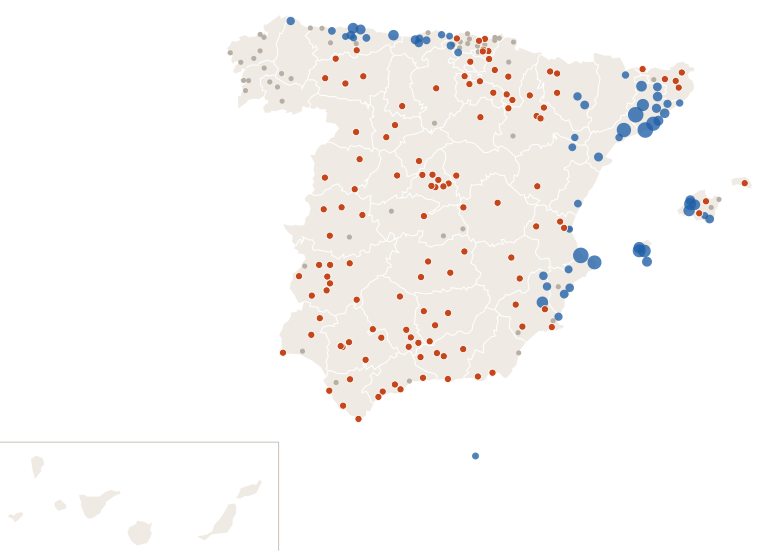

Data behind this chart, as committed beside it:
estacion, provincia, clase, dias_sin_1mm
Murcia, Murcia, seca, 14
Madrid Retiro, Madrid, seca, 20
Barcelona Drassanes, Barcelona, lluvia, 0
Valencia Dt, Valencia, nada, 3
Zaragoza Valdespartera, Zaragoza, seca, 16
Tablada, Sevilla, seca, 17
Málaga Centro Meteorológico, Málaga, nada, 2
Palma-Portopí, Illes Balears, lluvia, 0
Alicante, Alicante, lluvia, 0
Bilbao Aeropuerto, Bizkaia, nada, 7
Valladolid, Valladolid, seca, 15
Vigo/Peinador, Pontevedra, nada, 7
Gijón Musel, Asturias, lluvia, 0
Vitoria-Gasteiz Aeropuerto, Álava, seca, 12
A Coruña, A Coruña, nada, 7
Alicante-Elche/aeropuerto, Alicante, lluvia, 3
Granada-Cartuja, Granada, seca, 16
Caldes de Montbui, Barcelona, lluvia, 0
Oviedo, Asturias, lluvia, 0
Cartagena - Tentegorra, Murcia, seca, 14
Jerez de la Frontera/Aeropuerto, Cádiz, nada, 9
Pozuelo de Alarcon, Madrid, seca, 15
Pamplona Aeropuerto, Navarra, nada, 3
Almería/Aeropuerto, Almería, seca, 14
Alcala de Henares-Encín, Madrid, seca, 15
Donostia/San Sebastián Aeropuerto, Gipuzkoa, nada, 9
Castellón-Almassora, Castellón, lluvia, 0
Burgos/Villafría, Burgos, seca, 12
Santander Cmt, Cantabria, nada, 9
Albacete Obs., Albacete, seca, 16
Benahavis, Málaga, seca, 15
Logroño Aeropuerto, La Rioja, seca, 12
Badajoz Universidad, Badajoz, nada, 4
Salamanca/Matacan, Salamanca, seca, 13
Madrid/Barajas, Madrid, seca, 15
Huelva Ronda Este, Huelva, nada, 5
Reus Aeropuerto, Tarragona, lluvia, 0
Vilassar de Dalt, Barcelona, lluvia, 0
Tarifa, Cádiz, seca, 16
León/Virgen del Camino, León, seca, 20
San Sebastian de los Reyes, Madrid, seca, 15
Jaén, Jaén, seca, 14
Cádiz Observatorio, Cádiz, seca, 20
El Ejido, Almería, seca, 16
Girona Parc del Migdia, Girona, seca, 10
Ourense, Ourense, nada, 7
Santiago de Compostela, A Coruña, nada, 7
Lorca, Murcia, seca, 16
Cáceres, Cáceres, seca, 17
Marbella Cabopino, Málaga, seca, 15
Guadalajara, Guadalajara, seca, 15
Barcelona Aeropuerto, Barcelona, lluvia, 0
Valencia/Aeropuerto, Valencia, seca, 13
Velez Malaga, Málaga, seca, 16
Toledo, Toledo, seca, 16
Melilla, Melilla, lluvia, 0
Talavera de la Reina, Toledo, nada, 5
Molina de Segura, Murcia, lluvia, 0
Pontevedra, Pontevedra, nada, 7
Miramar, Valencia, lluvia, 0
... 173 more rows
